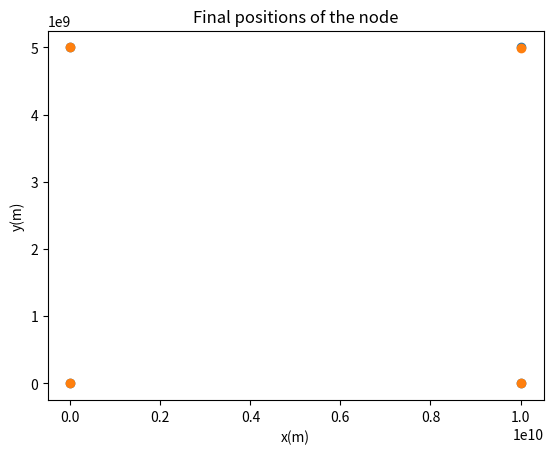
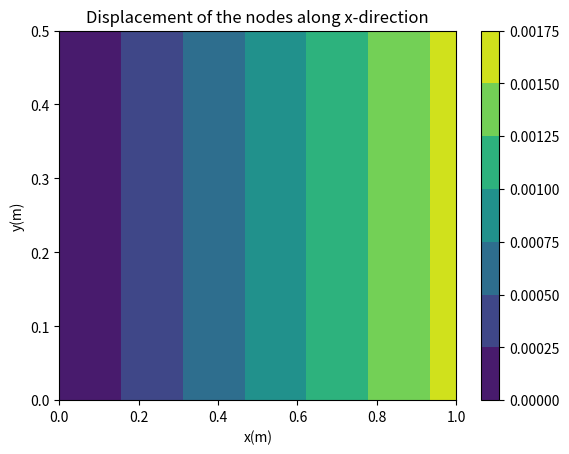
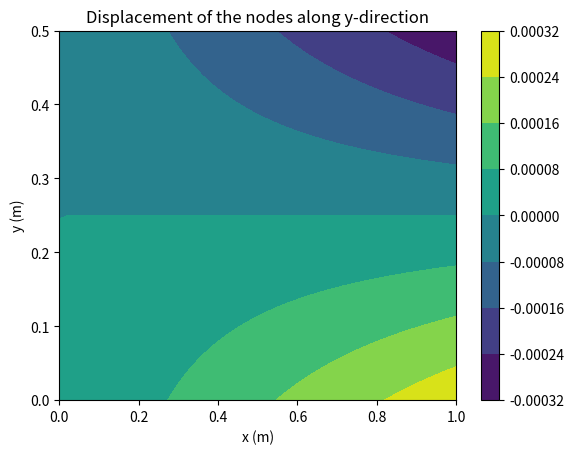
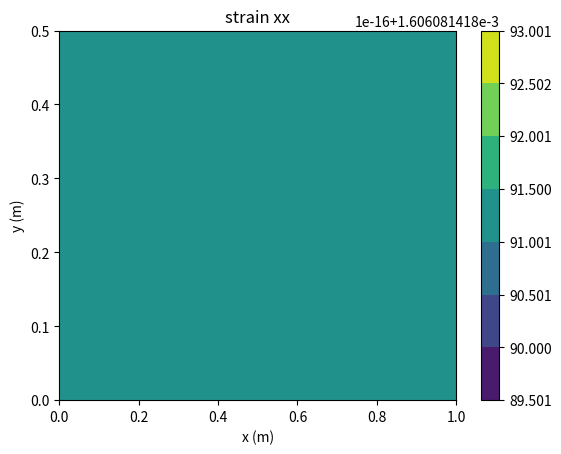
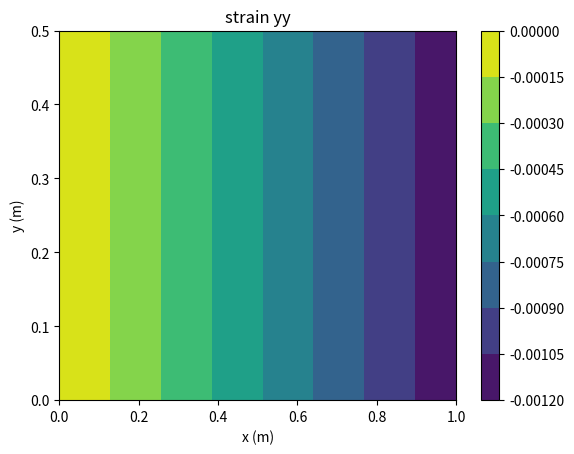
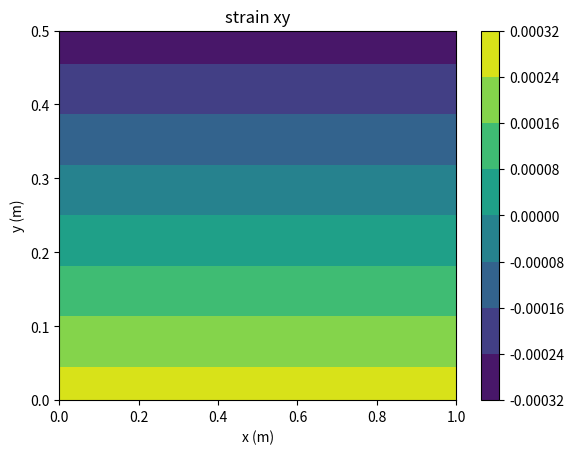
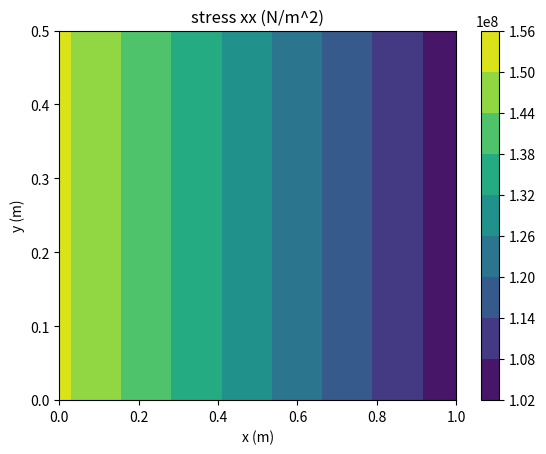
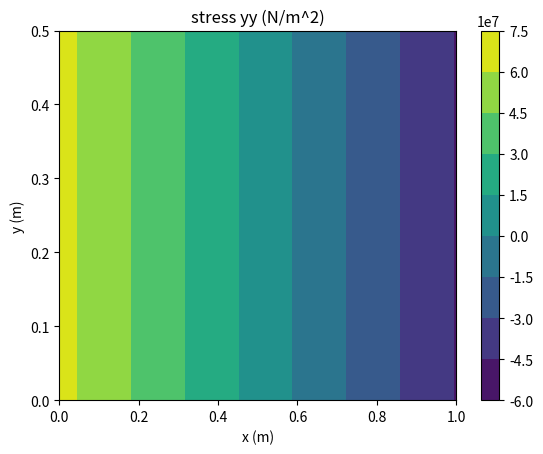
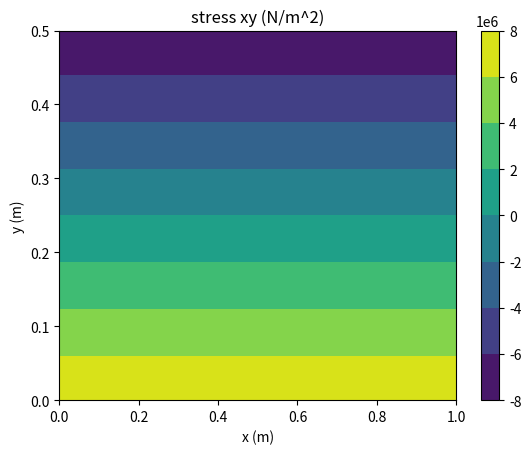

Source code (Python) for these figures, in order:
import numpy as np 
import itertools as it
import matplotlib.pyplot as plt
from  matplotlib import cm
def u_arrangement(data,Global_displacement,s,u_element,t): # The function for arranging  the displacement element accessed
    for n, a in data.items():    # for printing the value's key
        if a == s:
            i=n
            u_element[t][0]=Global_displacement[i][0]
            u_element[t+1][0]=Global_displacement[i+1][0]
    return u_element

def assemble_function(data,Assignment_matrixs,s,j): # The function to assemble the assignment matrixs
    for n, a in data.items():    # for printing the value's key
        if a == s:
            i=n
            Assignment_matrixs[j][i]=1
            Assignment_matrixs[j+1][i+1]=1
    return(Assignment_matrixs)

def Material_routine(MU,lamda,u_element,B,h,B_ps,C_al,P,j,yield_stress,stress_33): # Material routine 
    #material routine will return the C_t matrixs,stress at gauss points and the internal state variables
    Norm_vector=np.zeros((6,1))
    P_sym=np.array([[(2/3),(-1/3),(-1/3),0,0,0],[(-1/3),(2/3),(-1/3),0,0,0],[(-1/3),(-1/3),(2/3),0,0,0],[0,0,0,1,0,0],[0,0,0,0,1,0],[0,0,0,0,0,1]])
    Strain_element=np.zeros((3,1))
    Strain_element= B @ u_element
    for i in range(2,5,1):
        Strain_element= np.insert(Strain_element,i,0,axis=0)
    for i in range(3,6,1):
       Strain_element[i][0]=(Strain_element[i][0])/2
    print("Strain_element:\n",Strain_element)
    trace_strain= Strain_element[0][0]+Strain_element[1][0]+Strain_element[2][0]
    Identity_matrixs=np.array([[1],[1],[1],[0],[0],[0]])
    deviatoric_strain= Strain_element - (trace_strain*Identity_matrixs)/3
    plastic_strain=(B_ps[j].reshape(1,6))
    #print(plastic_strain)
    alpha=C_al[j][0]
    deviatoric_stress = 2*MU*(deviatoric_strain-np.transpose(plastic_strain))
    #deviatoric_stress[2][0]=-2*MU*plastic_strain[0][2] ### replacing the strain 33 component
    deviatoric_stress_trial=deviatoric_stress
    s=0
    s1=1
    for i in range(0,6,1):
        if(i>2):
            s1=2
        s=s+(deviatoric_stress_trial[i][0]*deviatoric_stress_trial[i][0])*s1
    mag_deviatoric=(s)**(1/2)
    print("Von Mises:",mag_deviatoric)
    if(mag_deviatoric > 0):
        Norm_vector=deviatoric_stress/mag_deviatoric
    drag_stress=h*alpha
    plastic_fn=mag_deviatoric-(2/3)**(1/2)*(yield_stress + drag_stress)
    if(plastic_fn<10**-6):
        print("Elastic calculation")
        deviatoric_stress=deviatoric_stress_trial
        deviatoric_tangent_stiffness= 2*MU*P_sym
        plastic_strain=np.transpose(plastic_strain)
        alpha=np.transpose(alpha)
    else:
        print("Plastic calculation")
        plastic_corrector= ((plastic_fn)/(2*MU + (2*h)/3))
        deviatoric_stress = deviatoric_stress_trial - 2*MU*Norm_vector*plastic_corrector
        s=0
        s1=1
        for i in range(0,6,1):
            if(i>2):
                s1=2
            s=s+(deviatoric_stress[i][0]*deviatoric_stress[i][0])*s1
        mag_deviatoric_1=(s)**(1/2)
        plastic_strain= np.transpose(plastic_strain) + plastic_corrector*Norm_vector
        #plastic_strain[2][0]=-(plastic_strain[0][0]+plastic_strain[1][0])
        alpha = np.transpose(alpha) + (2/3)**(1/2)*(plastic_corrector)
        S2 = (plastic_fn/mag_deviatoric)
        S3 = (3*MU/(3*MU + h))
        beta_1= 1-(S2*S3)
        beta_2= (1-S2)*S3
        term_1=Norm_vector @ np.transpose(Norm_vector)
        deviatoric_tangent_stiffness= (2*MU*beta_1*P_sym) - (2*MU*beta_2*term_1)
    k= lamda + (2/3)*MU 
    stress_element=deviatoric_stress + k*trace_strain*Identity_matrixs
    term = k * (Identity_matrixs @ np.transpose(Identity_matrixs))
    C_tangential=deviatoric_tangent_stiffness + term
    A=np.array([2,3,4])
    stress_33[j][0]= stress_element[2][0] #lamda*(Strain_element[0][0]+Strain_element[1][0]) - 2*MU*plastic_strain[2][0]
    stress_element=np.delete(stress_element,A,axis=0)
    print("Stress_element",stress_element)
    C_tangential=np.delete(C_tangential,A,axis=0)
    C_tangential=np.delete(C_tangential,A,axis=1)
    C_tangential[0][2]=0
    C_tangential[1][2]=0
    C_tangential[2][0]=0
    C_tangential[2][1]=0
    C_tangential[2][2]= (C_tangential[2][2]/2)
    for i in range(3,5,1):
        plastic_strain[i][0]=0 # plain strain 
    B_ps[j]=np.transpose(plastic_strain)
    C_al[j][0]=np.transpose(alpha)
    return [C_tangential,stress_element,B_ps,C_al,stress_33]

def Element_routine(Xe,Element_stiffness_matrixs,MU,lamda,u_element,F_int_Element,Le,thickness_plate,h,B_ps,C_al,P,yield_stress,stress_33): # Element routine
    #element routien will return the elements stiffness matrixs
    j=0
    x_values=np.array([-0.57735,-0.57735,0.57735,-0.57735,-0.57735,0.57735,0.57735,0.57735])
    Element_stiffness_matrixs=np.zeros((8,8))
    F_int_Element=np.zeros((8,1))
    #F_int_Element_1=np.zeros((8,1))
    for i in range(0,8,2):
        x1=x_values[i]
        x2=x_values[i+1]
        derivative_x= np.array([[-(1-x2),(1-x2),-(1+x2),(1+x2)],[-(1-x1),-(1+x1),(1-x1),(1+x1)]]) * (1/4)
        Jacobin_matrixs = derivative_x @ Xe
        B_vector= np.linalg.inv(Jacobin_matrixs) @ derivative_x
        B=np.array([[B_vector[0][0],0,B_vector[0][1],0,B_vector[0][2],0,B_vector[0][3],0],[0,B_vector[1][0],0,B_vector[1][1],0,B_vector[1][2],0,B_vector[1][3]],[B_vector[1][0],B_vector[0][0],B_vector[1][1],B_vector[0][1],B_vector[1][2],B_vector[0][2],B_vector[1][3],B_vector[0][3]]])
        [C_tangential,stress_element,B_ps,C_al,stress_33]=Material_routine(MU,lamda,u_element,B,h,B_ps,C_al,P,j,yield_stress,stress_33)
        j=j+1 
        Element_stiffness_matrixs= Element_stiffness_matrixs + (np.transpose(B) @ C_tangential @ B)* np.linalg.det(Jacobin_matrixs)*thickness_plate
        F_int_Element= F_int_Element + (np.transpose(B) @ stress_element ) * np.linalg.det(Jacobin_matrixs)*thickness_plate
    #F_int_Element= Element_stiffness_matrixs @ u_element
    #if(np.linalg.norm(F_int_Element)==np.linalg.norm(F_int_Element_1)):
        #print("yes")
    return [Element_stiffness_matrixs,F_int_Element,B_ps,C_al,stress_33]

#Elastic program for 2D Bilinear Element- as the homogenisation technique is applied
#Here, we are considering a point load as for building the basic strucutre for the required element
############################ Input parameter #################################
### units as of now in Meters ###
### The variables that can me changed for analysis ###
### Geomentrical variables
macro_length=100 * 10**-2 #(100cm)
macro_height=50 * 10**-2  #(50cm)
thickness_plate=500*10**-2  #(500cm)
### Material property variables
Youngs_modulus= 70E9 #N/meters
Poissons_ratio=0.30
yield_stress=95E6
h=200e6 #Hardening parameter
force_mag = 300*10**5 # N/m^2 # forces distributions magnitude
N=1 #eval(input('number of elements in the x-direction\n')) # No of columns
M=1 #eval(input('number of elements in the y-direction\n')) # No of rows
###############################################################################
MU=(Youngs_modulus/(2*(1+Poissons_ratio)))
lamda=((Poissons_ratio*Youngs_modulus)/((1-2*Poissons_ratio)*(1+Poissons_ratio)))
### Local  variables for the incoming element for analysis
u_element=np.zeros((8,1))
stress_33=np.zeros((4,1))
plastic_strain=np.zeros((6,1))
F_internal_Element=np.zeros((8,1)) #### Force _element_internal
##### Pre-processing #####
### The pre-processing the stage where, the constructed model is divided into a N number of discrete subregions or element. The elements are connected at the
### intersection points called as nodes. The subregions in our analysis represents a geomentry of quadrilateral in shape, these subregions are also called as 
### meshes. Now, this developed system's data are used for the  FEM analysis, as an input parameter.
L= macro_length #eval(input('Enter the length of the plat in meters\n'))
height_plate = macro_height #eval(input('Enter the height of the plat in meters\n'))
thickness_plate = thickness_plate #eval(input("Enter the thickness of the plate meters\n"))
### Elements and node variables
Le=L/N #element length
He=height_plate/M #element height
total_nodes= (N+1)*(M+1) # the total number of nodes in the system
Number_of_elements=N*M
#print(total_nodes)
### Global variables
delta_u=np.zeros((2*total_nodes,1))
Element_stiffness_matrixs=np.zeros((8,8))
Global_F_external=np.zeros((2*total_nodes,1))
Global_displacement=np.zeros((2*total_nodes,1))
Gauss_point_plastic_strain=np.zeros((Number_of_elements,4,6))
Gauss_point_alpha=np.zeros((Number_of_elements,4,1))
Gauss_point_stress_33=np.zeros((Number_of_elements,4,1)) 
stress_33=np.zeros((4,1))
plastic_strain=np.zeros((6,1))
u_element=np.zeros((8,1))
F_int_Element=np.zeros((8,1))
## The forces initialization ## ### For running the program for test cases the below 2 lines should be commented 
Global_F_external[2][0]= force_mag
Global_F_external[6][0]= force_mag
#### Meshing variables ####
Xe=np.array([[0,0],[Le,0],[0,He],[Le,He]])
x_disp=np.array([[Le,0],[Le,0],[Le,0],[Le,0]])
y_disp=np.array([[0,He],[0,He],[0,He],[0,He]])
############################
######## Testing Parameters ######
#For verifying the test cases, follow the instructions in the manual section (to run the program for the test cases)
#tension_disp=np.array([[0,0],[5.55*10**-9,1.88*10**-10],[0,0],[-6.33*10**-9,1.97*10**-10]])
#Xe=np.array([[0,0],[Le,0],[0,He],[Le,He]]) #+ tension_disp
#Global_displacement[2][0]= 4.909*10**-7 
#Global_displacement[3][0]= 7.748*10**-8
#Global_displacement[4][0]= -4.909*10**-7
#Global_displacement[5][0]= -7.748*10**-8
#### Boundary condition ####
#A=np.array([[2],[3],[4],[5]]) The variable A array should be uncommented in the line 293 of the program line below, where the array A holds the boundary condiitons
#############################
Node_Numbering= np.zeros(((M+1),(N+1)))
#temporary variables for calculations
s=0
s1=0
s2=0
s3=0
s4=0
k=1
k1=0
data={}
for i in range(0,2*total_nodes,2): # The variable data consists of the global node positions, the even series of the numbers are arranged here.
    k1=k1+1
    data.update({i:k1})
for i in range(0,M+1): # for segregating the element nodes as a group using a square pattern 
    for j in range(0,N+1):
        Node_Numbering[i][j]=k 
        k=k+1
print(Node_Numbering)
######## Analysis ########
### The data-set obtained from the part of pre-processing is used as the input for our FEM analysis. The code below will solve the system of equation to find the 
### unknowns,that is the external parameters. The system has 3 main variables the Total stiffness matrixs, total displacement matrix(the unknowns) and the known 
### forces values of each node(external parameter).
######### Fucntion description ##########
###The functions used are:
### 1. displacement_arrangement_fn: This function is used for assembling the displacement from global to local variables and vice versa.The dictionary mapping technique
### is used here for doing the above function.
### 2. assignment_matrix_fn : This function is used for the assembling  the assignment matrixs for the element coming in as the local element.The assigment matrixs
### is used for the mapping the element stiffness matrix and global stiffness matrix.
### 3. Material_routine : This function is used to calculate the solution-dependent state variables of the constitutive mechanical models used for the analysis.
### The stress, strains and internal state variables of the model assumed are computed here. The materials current state is kept as the key idea for computing the
### the models parameters. Here we use a predictor-corrector analysis for predicting the state of the material, that is weather it is in the elstic state or plastic
### state. The von-mises yield criteria is used for the plasticity model.
### 4.Element_routine : This function is used to compute the stiffness matrixs and the internal forces acting on the element. This function is called for each element
### which is coming in for the analysis. The material routine is called in this function for the calculation purpose, for obtaining the material tangent stiffness 
### matrixs and elements stress update(for the calculation of the F_e_interanl).
x=[]
y=[]
for time_step in range(1,11,1): # time step is split into 10 parts
    R_delta_u=np.ones((2*total_nodes,1))
    Global_displacement=np.zeros((2*total_nodes,1)) ## comment this line for making it displacement driven
    Global_F_external_reduced=(thickness_plate*Global_F_external*time_step)/10
    count=0
    while(np.linalg.norm(R_delta_u,np.inf) > (0.005*np.linalg.norm(Global_displacement,np.inf))):
        count=count+1
        Global_stiffness_matrixs=np.zeros((2*total_nodes,2*total_nodes))
        Global_F_internal=np.zeros((2*total_nodes,1))
        P=0
        for i in range(0,M):
            for j in range(0,N):
                Assignment_matrixs=np.zeros((8,2*total_nodes))
                s=i
                s1=Node_Numbering[s][j] #s1-first node of the local element
                s2=Node_Numbering[s][j+1] #s2-second node of the local element
                s3=Node_Numbering[s+1][j] #s3-third node of the local element
                s4=Node_Numbering[s+1][j+1] #s4-fourth node of the local element
                print('Element node:',s1,s2,s3,s4)
                Assignment_matrixs=assemble_function(data,Assignment_matrixs,s1,0)
                Assignment_matrixs=assemble_function(data,Assignment_matrixs,s2,2)
                Assignment_matrixs=assemble_function(data,Assignment_matrixs,s3,4)
                Assignment_matrixs=assemble_function(data,Assignment_matrixs,s4,6)
                u_element=u_arrangement(data,Global_displacement,s1,u_element,0)
                u_element=u_arrangement(data,Global_displacement,s2,u_element,2)
                u_element=u_arrangement(data,Global_displacement,s3,u_element,4)
                u_element=u_arrangement(data,Global_displacement,s4,u_element,6)
                if (j>0):
                    Xe = Xe + x_disp
                    P=P+1
                B=Gauss_point_plastic_strain[P]
                B=B.reshape((4,6))
                C=Gauss_point_alpha[P]
                C=C.reshape((4,1))
                D=(Gauss_point_stress_33[P])
                stress_33=D.reshape((4,1))
                [Element_stiffness_matrixs,F_int_Element,B,C,stress_33] = Element_routine(Xe,Element_stiffness_matrixs,MU,lamda,u_element,F_int_Element,Le,thickness_plate,h,B,C,P,yield_stress,stress_33)
                Global_stiffness_matrixs=Global_stiffness_matrixs + (np.transpose(Assignment_matrixs) @ Element_stiffness_matrixs @ Assignment_matrixs)
                F=(np.transpose(Assignment_matrixs) @ F_int_Element)
                Global_F_internal=Global_F_internal + F
                Gauss_point_plastic_strain[P]=B
                Gauss_point_alpha[P]=C
                Gauss_point_stress_33[P]=stress_33
            if((M*N)>1):
                Xe=Xe + y_disp       
        #print('The obtained stiffness matrixa is:\n')
        #print(Global_stiffness_matrixs)
        print("Internal_force:\n")
        print(Global_F_internal)
        G=Global_F_internal-Global_F_external_reduced
        #print("G:",G)
        Reduced_Global_stiffness_matrix=Global_stiffness_matrixs
        X=Global_stiffness_matrixs -np.transpose(Global_stiffness_matrixs)
        print(X)
        Reduced_displacement=Global_displacement
        Reduced_G=G
        A=[] #### Boundary condition ####
        #Reduction of matirxs sizes
        for j in range(0,M+1,1):    
            for n, a in data.items():    # for printing the value's key
                if a == Node_Numbering[j][0]:
                    i=n
                    A.append(i)
                    A.append(i+1)
        A=np.asarray(A) #### Boundary condition ####
        #print(A)
        #### The below A array values should be used for the test cases
        #A=np.array([[2],[3],[4],[5]])
        if(count==1):
            R_delta_u=np.delete(delta_u,A,axis=0)
        Reduced_Global_stiffness_matrix= np.delete(Reduced_Global_stiffness_matrix,A,axis=0)
        Reduced_Global_stiffness_matrix= np.delete(Reduced_Global_stiffness_matrix,A,axis=1)
        Reduced_G=np.delete(Reduced_G,A,axis=0)
        Reduced_displacement=np.delete(Reduced_displacement,A,axis=0)
    #Reduced_F_ext=np.delete(Global_F_external,A,axis=0)
    #calculation part
        #print("reduced k matrixs",Reduced_Global_stiffness_matrix)
        #K_inv=np.linalg.inv(Reduced_Global_stiffness_matrix)
    #R_delta_u= K_inv @ Reduced_F_ext
    #print(R_delta_u)
        #print("Reduced G",Reduced_G)
        R_delta_u=(np.linalg.inv(Reduced_Global_stiffness_matrix)) @ Reduced_G
        #print("r_DELTA_U",R_delta_u)
        Reduced_displacement=Reduced_displacement - R_delta_u
        for i in range(0,len(A),1):
            Reduced_displacement=np.insert(Reduced_displacement,A[i],Global_displacement[A[i]])
        #R_delta_u=np.insert(R_delta_u,A[i],delta_u[i])
        Global_displacement=(Reduced_displacement.reshape(2*total_nodes,1))
    print("displacement:\n",Global_displacement)
    print("Iteration number:",count)

x=[]
y=[]
for i in range(0,len(Global_displacement),1):
    if(i%2==0):
        x.append(Global_displacement[i][0])
    else:
        y.append(Global_displacement[i][0])
print(x,y)
Final_displacment = np.append(np.vstack(x),np.vstack(y),axis=1)
Final_position= Xe + Final_displacment
plt.scatter(Xe[:,0]*10**10,Xe[:,1]*10**10)
plt.scatter((Final_position[:,0]*10**10),(Final_position[:,1]*10**10))
plt.xlabel("x(m)")
plt.ylabel("y(m)")
plt.title("Final positions of the node")
plt.show()

print("The virtual work of the system with irregular meshing is:\n")
print( (Global_stiffness_matrixs@ Global_displacement) - Global_F_external)
#### Post-processing ####
Element_x=np.linspace(0,macro_length,50)
Element_y=np.linspace(0,macro_height,50)
U_x=np.zeros((len(Element_x),len(Element_y)))
U_y=np.zeros((len(Element_x),len(Element_y)))
Aera= macro_length * macro_height
xx , yy = np.meshgrid(Element_x,Element_y)
# interpolation of the displacements using the obtained final displacement from the analysis
for i in range(0,len(xx),1):
    for j in range(0,len(yy),1):
        N_1=  ((xx[i][j]-macro_length)*(yy[i][j]-macro_height))*(1/Aera)
        N_2=  - ((xx[i][j])*(yy[i][j]-macro_height))*(1/Aera)
        N_3=  - ((xx[i][j]-macro_length)*(yy[i][j]))*(1/Aera)
        N_4=  ((xx[i][j])*(yy[i][j]))*(1/Aera)
        U_x[i][j]= N_1*x[0] + N_2 * x[1] + N_3 * x[2] + N_4 * x[3]
        U_y[i][j]= N_1 * y[0] + N_2 * y[1] + N_3 * y[2] + N_4 * y[3]
print(U_x)
print(U_y)
# The displacement plots along x and y direction
fig, ax = plt.subplots()
cmap = plt.contourf(xx, yy, U_x)
lx = plt.xlabel("x(m)")
ly = plt.ylabel("y(m)")
plt.title("Displacement of the nodes along x-direction")
fig.colorbar(cmap)
plt.show(fig)
fig, ax = plt.subplots()
cmap = plt.contourf(xx, yy, U_y)
lx = plt.xlabel("x (m)")
ly = plt.ylabel("y (m)")
plt.title("Displacement of the nodes along y-direction")
fig.colorbar(cmap)
plt.show(fig)
# The stress interpolations
strain_x=np.zeros((len(Element_x),len(Element_y)))
strain_y=np.zeros((len(Element_x),len(Element_y)))
strain_xy=np.zeros((len(Element_x),len(Element_y)))
stress_x=np.zeros((len(Element_x),len(Element_y)))
stress_y=np.zeros((len(Element_x),len(Element_y)))
stress_xy=np.zeros((len(Element_x),len(Element_y)))
stress_vector=np.zeros((3,1))
C_tangential=np.array([[2*MU+lamda,lamda,0],[lamda,2*MU+lamda,0],[0,0,MU]])
for i in range(0,len(xx),1):
    for j in range(0,len(yy),1):
        # Partial derivative w.r.t x
        N_1_x=  ((yy[i][j]-macro_height))*(1/Aera)
        N_2_x=  - ((yy[i][j]-macro_height))*(1/Aera)
        N_3_x=  - ((yy[i][j]))*(1/Aera)
        N_4_x=  ((yy[i][j]))*(1/Aera)
        # Partial derivative w.r.t y
        N_1_y=  ((xx[i][j]-macro_length))*(1/Aera)
        N_2_y=  - ((xx[i][j]))*(1/Aera)
        N_3_y=  - ((xx[i][j]-macro_length))*(1/Aera)
        N_4_y=  ((xx[i][j]))*(1/Aera)
        strain_x[i][j]= N_1_x*x[0] + N_2_x * x[1] + N_3_x * x[2] + N_4_x * x[3]
        strain_y[i][j]= N_1_y * y[0] + N_2_y * y[1] + N_3_y * y[2] + N_4_y * y[3]
        strain_xy[i][j]= N_1_x*y[0] + N_2_x * y[1] + N_3_x * y[2] + N_4_x * y[3] + N_1_y * x[0] + N_2_y * x[1] + N_3_y * x[2] + N_4_y * x[3]
        strain=np.array([[strain_x[i][j]],[strain_y[i][j]],[strain_xy[i][j]]])
        stress_vector = C_tangential @ strain
        stress_x[i][j]= stress_vector[0][0]
        stress_y[i][j]= stress_vector[1][0]
        stress_xy[i][j]= stress_vector[2][0]

print(strain_x)
fig, ax = plt.subplots()
cmap = ax.contourf(xx, yy, strain_x)
lx = plt.xlabel("x (m)")
ly = plt.ylabel("y (m)")
plt.title("strain xx")
plt.colorbar(cmap)
plt.show(fig)

fig, ax = plt.subplots()
cmap = plt.contourf(xx, yy, strain_y)
lx = plt.xlabel("x (m)")
ly = plt.ylabel("y (m)")
plt.title("strain yy")
fig.colorbar(cmap)
plt.show(fig)

fig, ax = plt.subplots()
cmap = plt.contourf(xx, yy, strain_xy)
lx = plt.xlabel("x (m)")
ly = plt.ylabel("y (m)")
plt.title("strain xy")
fig.colorbar(cmap)
plt.show(fig)

## stress
fig, ax = plt.subplots()
cmap = plt.contourf(xx, yy, stress_x)
lx = plt.xlabel("x (m)")
ly = plt.ylabel("y (m)")
plt.title("stress xx (N/m^2)")
fig.colorbar(cmap)
plt.show(fig)

fig, ax = plt.subplots()
cmap = plt.contourf(xx, yy, stress_y)
lx = plt.xlabel("x (m)")
ly = plt.ylabel("y (m)")
plt.title("stress yy (N/m^2)")
fig.colorbar(cmap)
plt.show(fig)

fig, ax = plt.subplots()
cmap = plt.contourf(xx, yy, stress_xy)
lx = plt.xlabel("x (m)")
ly = plt.ylabel("y (m)")
plt.title("stress xy (N/m^2)")
fig.colorbar(cmap)
plt.show(fig)